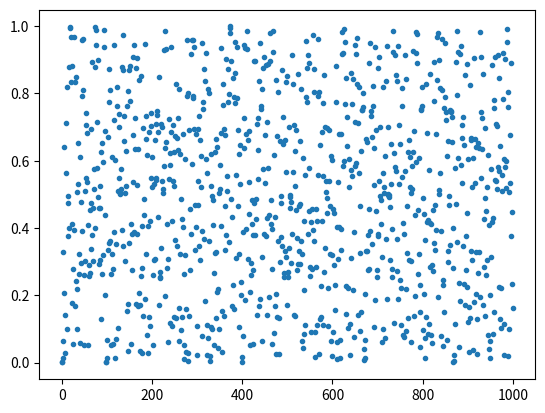
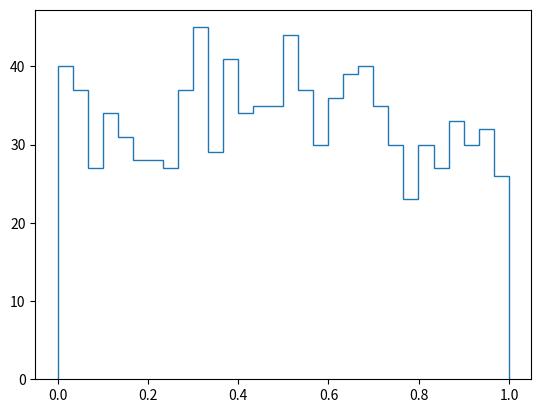

Python code for these plots, in order:
'''
l'algoritmo per la creazione di numeri random consiste nel moltiplicare u valore a per l'ultimo numero random generato 
(nel caso del primo si passa il seed) sommato ad un altro valore e poi si prende il modulo di tutto secondo un 
numero molto grande
'''

import numpy as np
import matplotlib.pyplot as plt

def rand_gen(a, c, M, r0, n = 1):       #dando un valore ad un argomento si crea un default in caso non definissimo n

    rand_list = []
    r = r0              #seed del random

    if n == 1:
        return ((a * r + c) % M ) / float(M)         #otteniamo un numero compeso tra 0 ed 1

    for i in range(n):

        r = (a * r + c) % M     #vecchio r (numero random precedente)
        rand_list.append(r / float(M))     #dividendo per M otteniamo un numero random compreso fra 0 ed 1

    return rand_list


a, c, M, r0, n = 5, 8, 104729, 9, 1000
rand_list = rand_gen(a, c, M, r0, n)

fig, ax = plt.subplots()
ax.plot(rand_list, marker = '.', linewidth = 0)

fig2, ax2 = plt.subplots()
ax2.hist(rand_list, histtype = 'step', bins = 30)

plt.show()